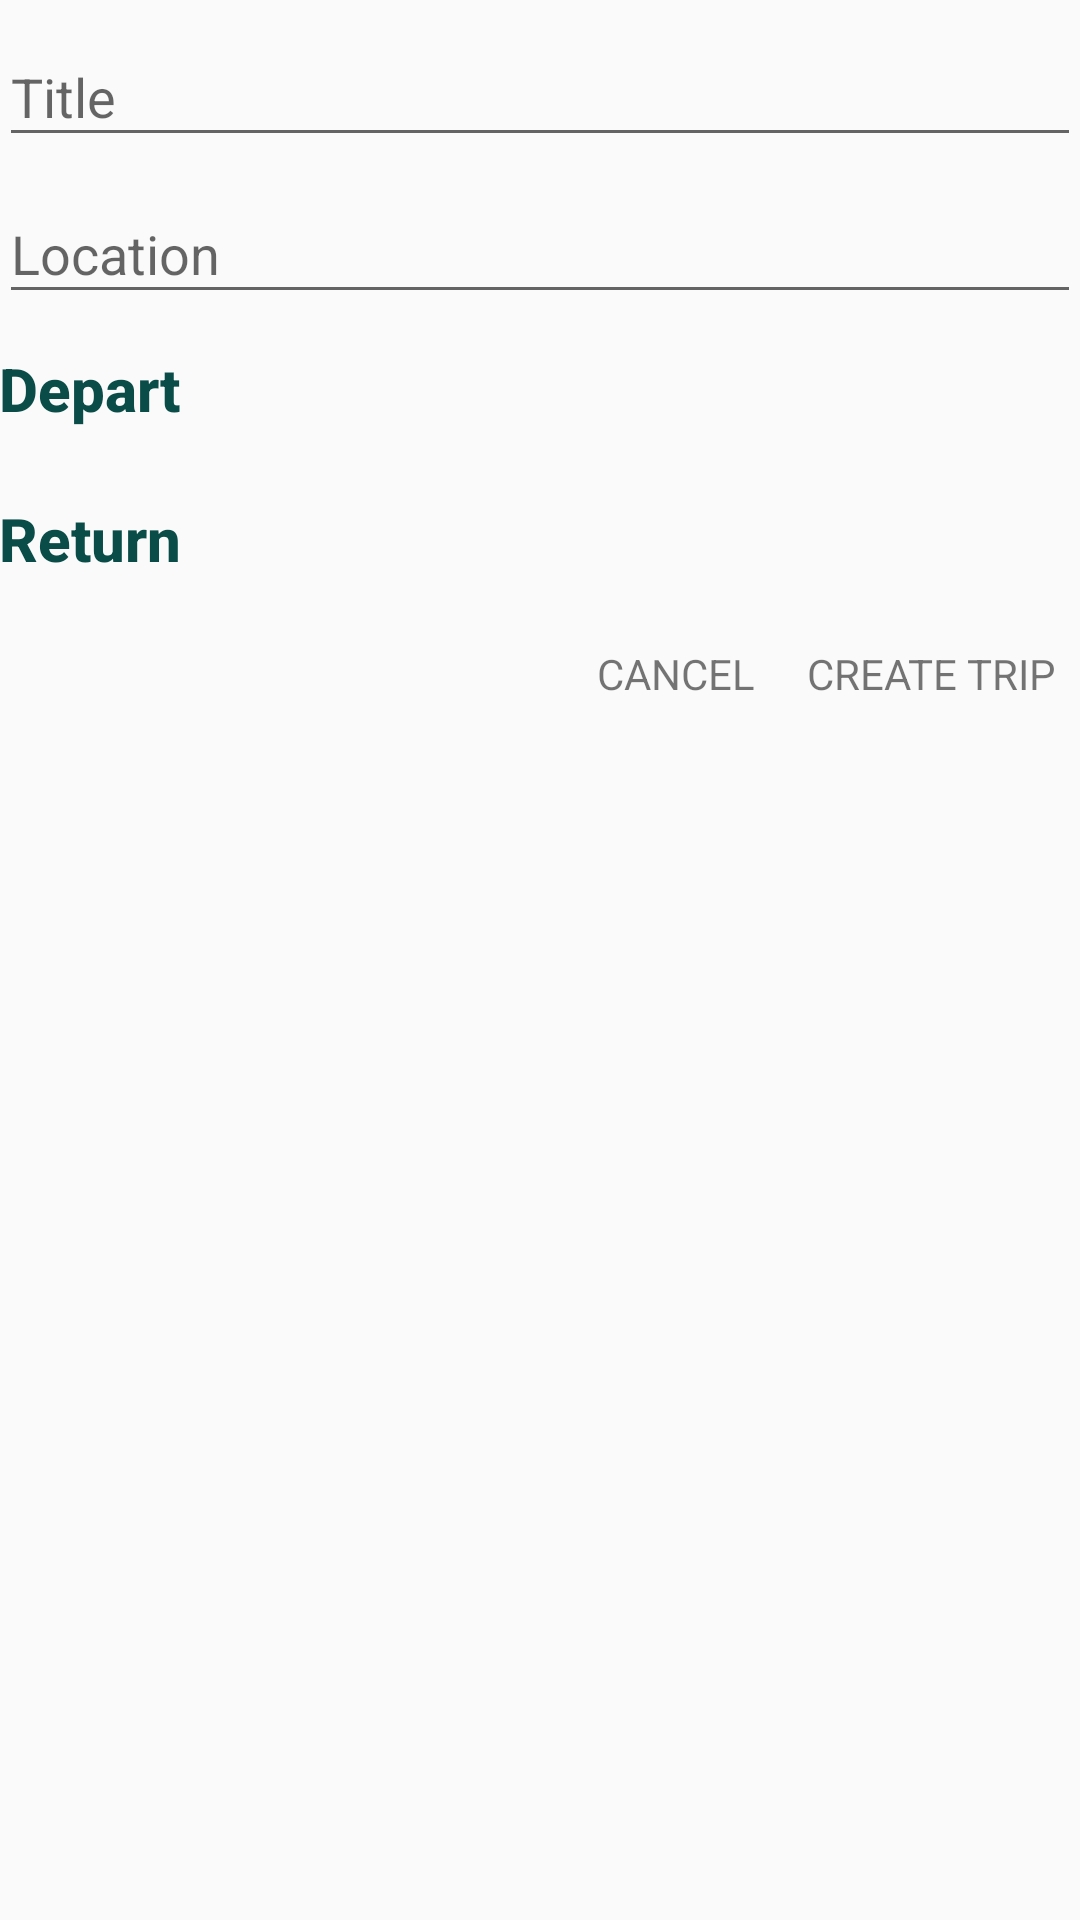

Write the Android layout XML for this screen, with the resource values it uses.
<!-- AndroidManifest.xml: application theme AppTheme -->
<!-- res/layout/activity_request_ride.xml -->
<LinearLayout xmlns:android="http://schemas.android.com/apk/res/android"
    xmlns:tools="http://schemas.android.com/tools" android:layout_width="match_parent"
    android:layout_height="match_parent" android:paddingLeft="@dimen/activity_horizontal_margin"
    android:paddingRight="@dimen/activity_horizontal_margin"
    android:paddingTop="@dimen/activity_vertical_margin"
    android:paddingBottom="@dimen/activity_vertical_margin"
    android:orientation="vertical"
    tools:context="com.emanuel.shotgun.CreateTripActivity">

    <android.support.design.widget.TextInputLayout
        android:layout_width="match_parent"
        android:layout_height="wrap_content">

        <AutoCompleteTextView
            android:id="@+id/title"
            android:layout_width="match_parent"
            android:layout_height="wrap_content"
            android:hint="@string/title"
            android:inputType="text"
            android:maxLines="1"
            android:singleLine="true" />

    </android.support.design.widget.TextInputLayout>

    <android.support.design.widget.TextInputLayout
        android:layout_width="match_parent"
        android:layout_height="wrap_content">

        <AutoCompleteTextView
            android:id="@+id/location"
            android:layout_width="match_parent"
            android:layout_height="wrap_content"
            android:hint="@string/location"
            android:inputType="text"
            android:maxLines="1"
            android:singleLine="true" />

    </android.support.design.widget.TextInputLayout>

    <LinearLayout
        android:layout_width="match_parent"
        android:layout_height="50dp"
        android:clickable="true"
        android:onClick="selectDateTime"
        android:orientation="horizontal">

        <TextView
            style="@style/h2"
            android:layout_width="wrap_content"
            android:layout_height="match_parent"
            android:gravity="center_vertical"
            android:text="@string/departTime" />

        <TextView android:id="@+id/depart_time"
            android:layout_weight="1"
            android:layout_width="0dp"
            android:layout_height="match_parent"
            android:gravity="center_vertical|end"/>

    </LinearLayout>

    <LinearLayout
        android:layout_width="match_parent"
        android:layout_height="50dp"
        android:clickable="true"
        android:onClick="selectDateTime"
        android:orientation="horizontal">

        <TextView
            android:layout_width="wrap_content"
            android:layout_height="match_parent"
            android:gravity="center_vertical"
            android:text="@string/returnTime"
            style="@style/h2"/>

        <TextView android:id="@+id/return_time"
            android:layout_weight="1"
            android:layout_width="0dp"
            android:layout_height="match_parent"
            android:gravity="center_vertical|end"/>

    </LinearLayout>

    <LinearLayout
        android:layout_width="match_parent"
        android:layout_height="40dp"
        android:orientation="horizontal"
        android:gravity="end">

        <TextView
            android:layout_width="70dp"
            android:layout_height="match_parent"
            android:gravity="center"
            android:clickable="true"
            android:onClick="cancel"
            android:text="@string/cancel_cap"/>

        <TextView
            android:layout_width="100dp"
            android:layout_height="match_parent"
            android:gravity="center"
            android:clickable="true"
            android:onClick="createTrip"
            android:text="@string/create"/>
    </LinearLayout>

</LinearLayout>
<!-- resources referenced by this layout -->
<resources>
  <string name="cancel_cap">CANCEL</string>
  <string name="create">CREATE TRIP</string>
  <string name="departTime">Depart</string>
  <string name="location">Location</string>
  <string name="returnTime">Return</string>
  <string name="title">Title</string>
  <style name="h2" parent="TextStyle">
          <item name="android:textStyle">bold</item>
          <item name="android:textSize">20sp</item>
      </style>
  <style name="AppTheme" parent="Base.Theme.AppCompat.Light.DarkActionBar">
          
          <item name="colorPrimary">@color/colorPrimary</item>
          <item name="colorPrimaryDark">@color/colorPrimaryDark</item>
          <item name="colorAccent">@color/colorAccent</item>
      </style>
  <style name="TextStyle">
          <item name="android:textColor">@color/colorAccent</item>
          <item name="android:fontFamily">sans-serif-medium</item>
      </style>
  <color name="colorPrimary">#094C48</color>
  <color name="colorPrimaryDark">#094C48</color>
  <color name="colorAccent">#094C48</color>
</resources>
